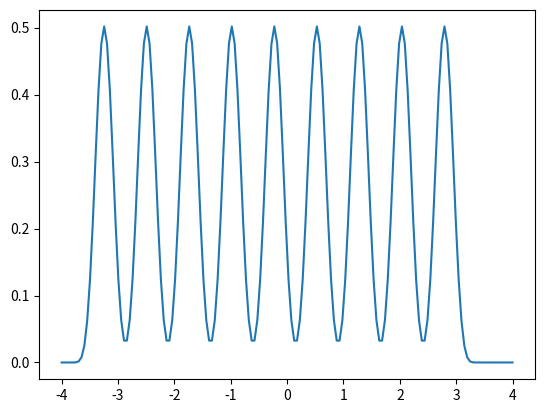

Here is the Python script that generated this plot:
import numpy as np
import matplotlib.pyplot as plt

# число "UP-ов"
k = 9
# число точек
n = 31
k_max = 10
r_max = 10
s_max = 10
up = np.zeros(n)
a = 1.25

def my_sinc(x):
    sincd = 1
    for i in range(1,s_max+1):
        sincd= sincd*np.cos(x/(2**i))
    return sincd

def fun_up(x):
    y = 1/2
    for k in range(1, k_max+1):
        psin = 1
        for r in range(1, r_max+1):
            t = np.pi*k*(a-1)/a**r
            psin = psin*my_sinc(t)
        psin = psin*np.cos(np.pi*k*x*(a-1))
        y = y+psin
    y = y*(a-1)
    return y
#запись
for i in range(n):
    x = -1/(a-1)+i*2/(n-1)/(a-1)
    up[i] = fun_up(x)
    print((i+1)/n)
#разложение
up_1 = np.zeros((k+1)*int(len(up)/2+1))
for j in range(k):
    for i in range(len(up)):
        s = i+int(len(up)/2)*j
        up_1[s] = up_1[s]+up[i]
# погрешность
p = 0
for i in range(int(len(up)/2), int(len(up_1)-len(up)/2)):
    p = p+(up_1[i]-1)**2
print(p)
#график
fig = plt.subplots()
x = np.linspace(-(k-1)/2, (k-1)/2, len(up_1))
plt.plot(x, up_1)
plt.show()
